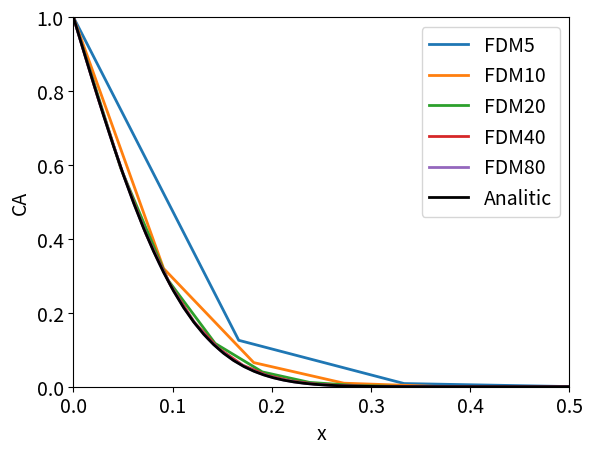

Write the Python code that produced this figure.

import numpy as np
import matplotlib.pyplot as plt


def AnaliticSol(position,C1,C2,L,DAB,t):
    series = np.zeros(position.size)
    for n in range(1,40):
        series += np.sin(n*np.pi*position/L)*np.exp(-DAB*t*(n*np.pi/L)**2)/n
    return (C2-C1)*(position/L + 2*series/np.pi) + C1

def FiniteDifMet(N,Cas,Ca0,L,DAB,t,dt):
    dx = L/(N+1)
    x = np.linspace(0,L,N+2)
    CA = np.zeros(N) + Ca0
    CA_aux = np.zeros(N+2)
    CA_aux[0] = Cas
    CA_aux[N+1] = Ca0

    A = np.zeros([N,N])
    A[0,0] = (1 - 2*DAB*dt/dx**2)
    A[0,1] = DAB*dt/dx**2
    for i in range(1,N-1):
        A[i,i-1] = DAB*dt/dx**2
        A[i,i] = (1 - 2*DAB*dt/dx**2)
        A[i,i+1] = DAB*dt/dx**2
    A[N-1,N-2] = DAB*dt/dx**2
    A[N-1,N-1] = (1 - 2*DAB*dt/dx**2)

    b = np.zeros(N)
    b[0] = DAB*dt/dx**2*Cas
    b[N-1] = DAB*dt/dx**2*Ca0

    t_aux = 0
    while(t_aux < t):
        t_aux += dt
        CA = (A @ CA)+ b
        
    CA_aux[1:N+1] = CA
    return x, CA_aux

Cas = 1
Ca0 = 0
L = 1
DAB = 0.001
t = 4

fig1 = plt.figure(1)
ax1 = fig1.gca()
dt = 0.02
N = 5
for i in range(5):
    x,CA = FiniteDifMet(N,Cas,Ca0,L,DAB,t,dt)
    ax1.plot(x,CA,lw=2,label='FDM'+str(N))
    N *= 2

N_an = 100
x_an = np.linspace(0,L,N_an)
CA_an = AnaliticSol(x_an,Cas,Ca0,L,DAB,t)
ax1.plot(x_an,CA_an,'-k',lw=2,label='Analitic')
ax1.legend(fontsize=14)
ax1.set_xlim(0,L/2)
ax1.set_ylim(Ca0,Cas)
ax1.set_xlabel('x',fontsize=14)
ax1.set_ylabel('CA',fontsize=14)
ax1.tick_params(labelsize=14)
plt.savefig('ConvergenciaMalha.png',dpi=400,bbox_inches='tight')
plt.show()




